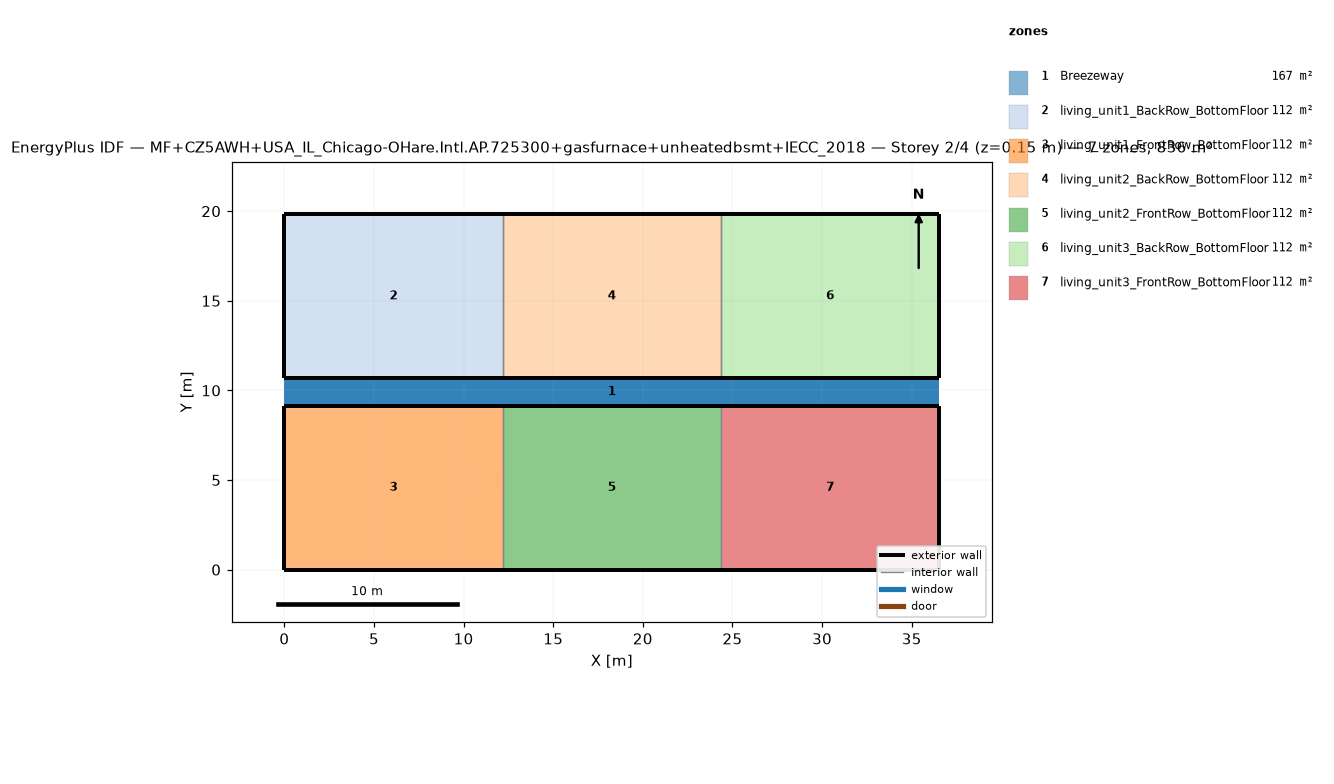
=== STOREY PLAN SPEC (per zone: floor XY polygon, exterior-wall plan segments, windows/doors) ===
zone 1: Breezeway  (167.0 m²)
  floor: (36.54, 9.16) (0.00, 9.16) (0.00, 10.68) (36.54, 10.68)
  floor: (36.54, 9.16) (0.00, 9.16) (0.00, 10.68) (36.54, 10.68)
  floor: (36.54, 9.16) (0.00, 9.16) (0.00, 10.68) (36.54, 10.68)
zone 2: living_unit1_BackRow_BottomFloor  (111.5 m²)
  floor: (12.18, 10.68) (0.00, 10.68) (0.00, 19.84) (12.18, 19.84)
  exterior wall: (0.00, 10.68) – (12.18, 10.68)  [12.2 m]
  exterior wall: (12.18, 19.84) – (0.00, 19.84)  [12.2 m]
  exterior wall: (0.00, 19.84) – (0.00, 10.68)  [9.2 m]
  interior walls: 1
zone 3: living_unit1_FrontRow_BottomFloor  (111.5 m²)
  floor: (12.18, 0.00) (0.00, 0.00) (0.00, 9.16) (12.18, 9.16)
  exterior wall: (0.00, 0.00) – (12.18, 0.00)  [12.2 m]
  exterior wall: (12.18, 9.16) – (0.00, 9.16)  [12.2 m]
  exterior wall: (0.00, 9.16) – (0.00, 0.00)  [9.2 m]
  interior walls: 1
zone 4: living_unit2_BackRow_BottomFloor  (111.5 m²)
  floor: (24.36, 10.68) (12.18, 10.68) (12.18, 19.84) (24.36, 19.84)
  exterior wall: (12.18, 10.68) – (24.36, 10.68)  [12.2 m]
  exterior wall: (24.36, 19.84) – (12.18, 19.84)  [12.2 m]
  interior walls: 2
zone 5: living_unit2_FrontRow_BottomFloor  (111.5 m²)
  floor: (24.36, 0.00) (12.18, 0.00) (12.18, 9.16) (24.36, 9.16)
  exterior wall: (12.18, 0.00) – (24.36, 0.00)  [12.2 m]
  exterior wall: (24.36, 9.16) – (12.18, 9.16)  [12.2 m]
  interior walls: 2
zone 6: living_unit3_BackRow_BottomFloor  (111.5 m²)
  floor: (36.54, 10.68) (24.36, 10.68) (24.36, 19.84) (36.54, 19.84)
  exterior wall: (24.36, 10.68) – (36.54, 10.68)  [12.2 m]
  exterior wall: (36.54, 10.68) – (36.54, 19.84)  [9.2 m]
  exterior wall: (36.54, 19.84) – (24.36, 19.84)  [12.2 m]
  interior walls: 1
zone 7: living_unit3_FrontRow_BottomFloor  (111.5 m²)
  floor: (36.54, 0.00) (24.36, 0.00) (24.36, 9.16) (36.54, 9.16)
  exterior wall: (24.36, 0.00) – (36.54, 0.00)  [12.2 m]
  exterior wall: (36.54, 0.00) – (36.54, 9.16)  [9.2 m]
  exterior wall: (36.54, 9.16) – (24.36, 9.16)  [12.2 m]
  interior walls: 1

=== DERIVED (storey summary) ===
Building: MF+CZ5AWH+USA_IL_Chicago-OHare.Intl.AP.725300+gasfurnace+unheatedbsmt+IECC_2018
Storey: 2 of 4  (floor level z = 0.15 m)
Storey gross floor area: 836.2 m²
Zones on this storey: 7
  - Breezeway: floor 167.0 m²
  - living_unit1_BackRow_BottomFloor: floor 111.5 m²; exterior wall 33.5 m (86.9 m²); WWR 0.0%
  - living_unit1_FrontRow_BottomFloor: floor 111.5 m²; exterior wall 33.5 m (86.9 m²); WWR 0.0%
  - living_unit2_BackRow_BottomFloor: floor 111.5 m²; exterior wall 24.4 m (63.1 m²); WWR 0.0%
  - living_unit2_FrontRow_BottomFloor: floor 111.5 m²; exterior wall 24.4 m (63.1 m²); WWR 0.0%
  - living_unit3_BackRow_BottomFloor: floor 111.5 m²; exterior wall 33.5 m (86.9 m²); WWR 0.0%
  - living_unit3_FrontRow_BottomFloor: floor 111.5 m²; exterior wall 33.5 m (86.9 m²); WWR 0.0%
Zone adjacency (shared interzone walls):
  - living_unit1_BackRow_BottomFloor ↔ living_unit2_BackRow_BottomFloor
  - living_unit1_FrontRow_BottomFloor ↔ living_unit2_FrontRow_BottomFloor
  - living_unit2_BackRow_BottomFloor ↔ living_unit3_BackRow_BottomFloor
  - living_unit2_FrontRow_BottomFloor ↔ living_unit3_FrontRow_BottomFloor